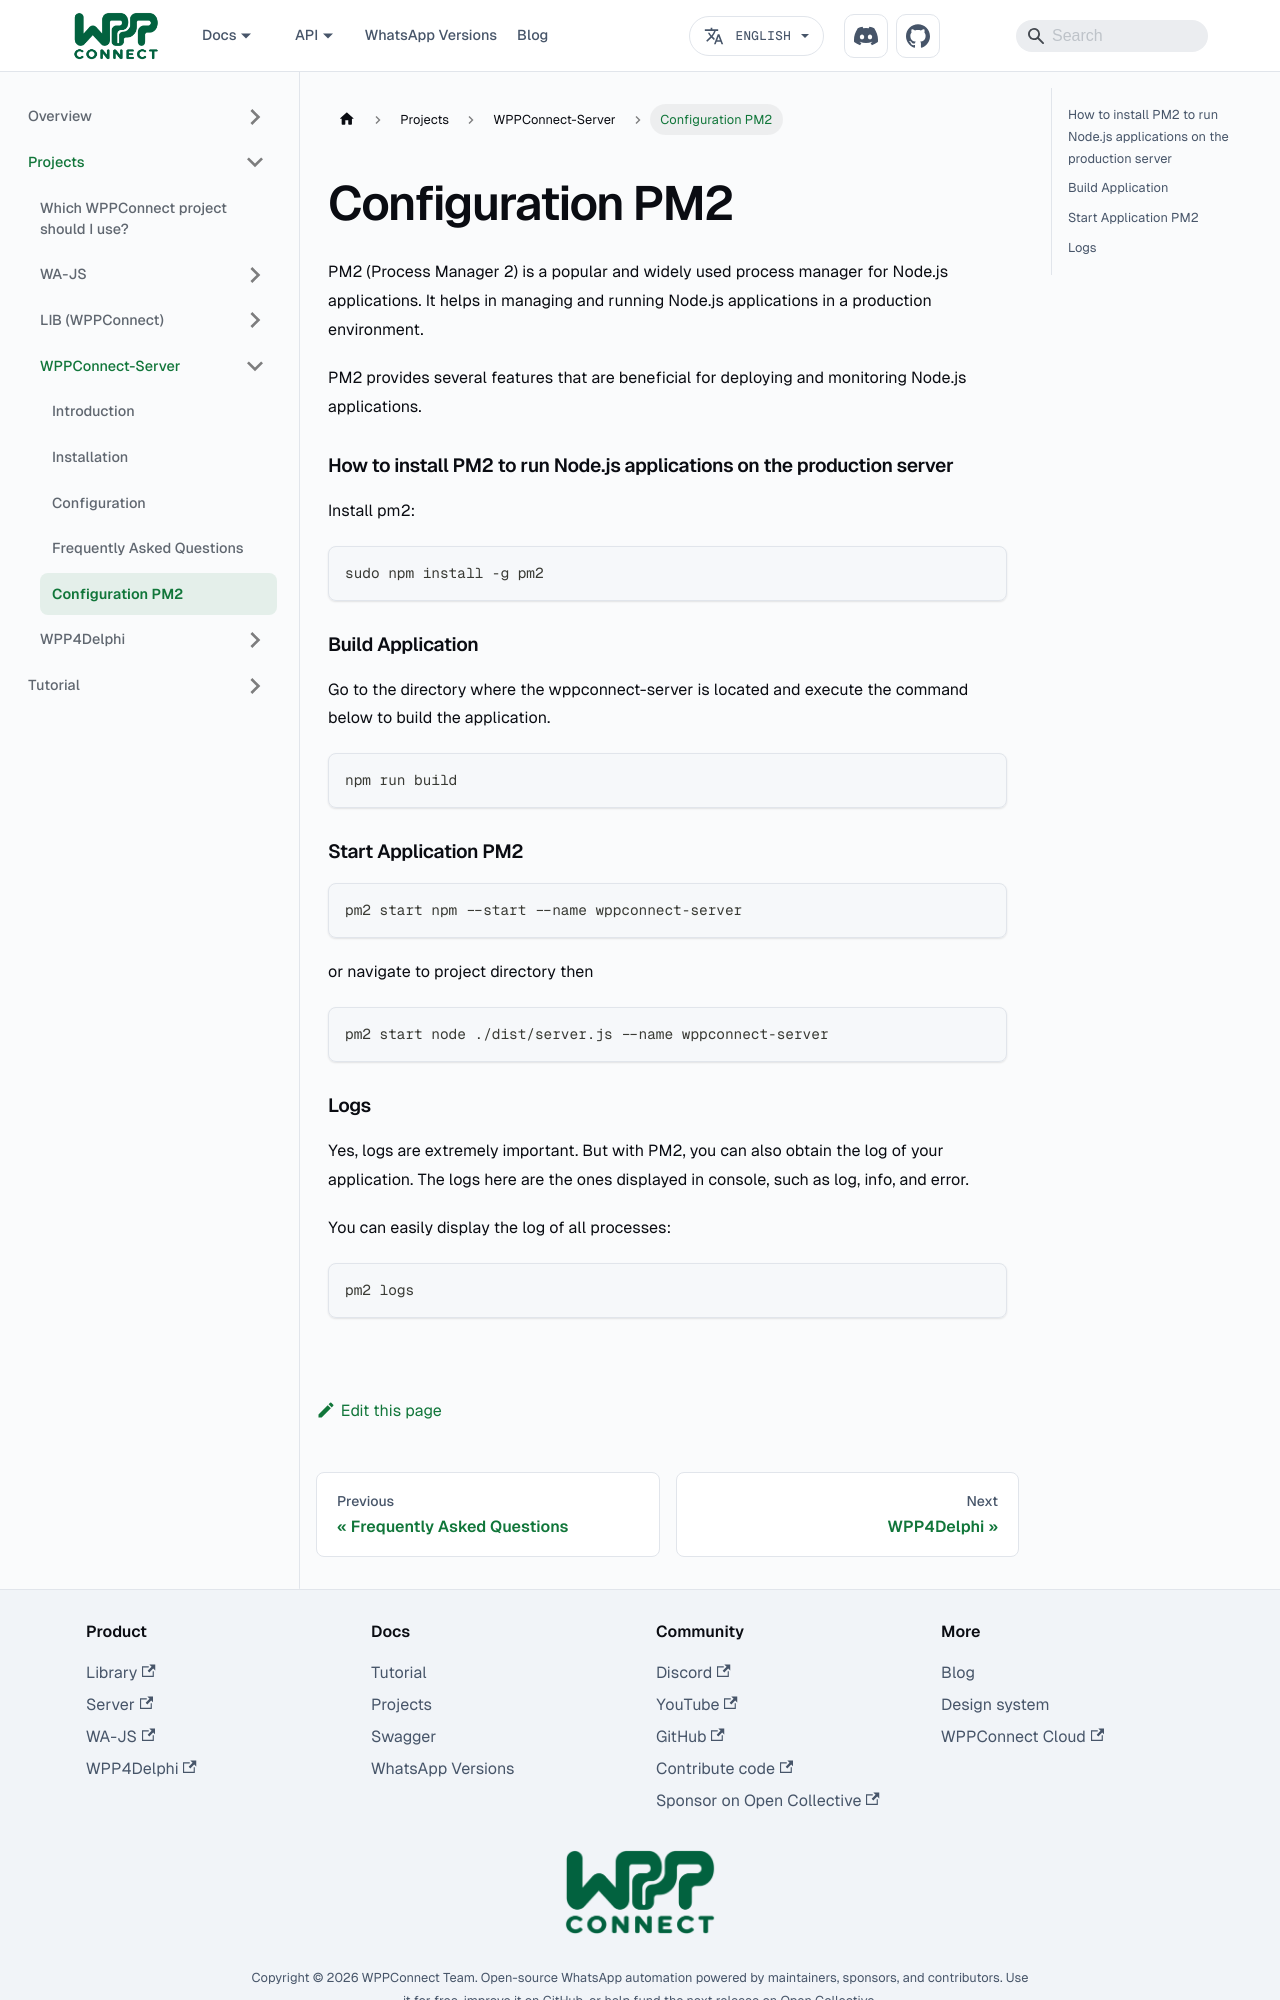

repository: wppconnect-team/wppconnect-team.github.io · page: docs/projects/wppserver/pm2/index.html · generator: docusaurus

---
title: Configuration PM2
sidebar_position: 99
---



PM2 (Process Manager 2) is a popular and widely used process manager for Node.js applications. It helps in managing and running Node.js applications in a production environment. 

PM2 provides several features that are beneficial for deploying and monitoring Node.js applications.


### How to install PM2 to run Node.js applications on the production server



Install pm2:

```bash
sudo npm install -g pm2
```

### Build Application

Go to the directory where the wppconnect-server is located and execute the command below to build the application.

```bash
npm run build
```


### Start Application PM2


```bash
pm2 start npm --start --name wppconnect-server
```
or navigate to project directory then
```bash
pm2 start node ./dist/server.js --name wppconnect-server
```
